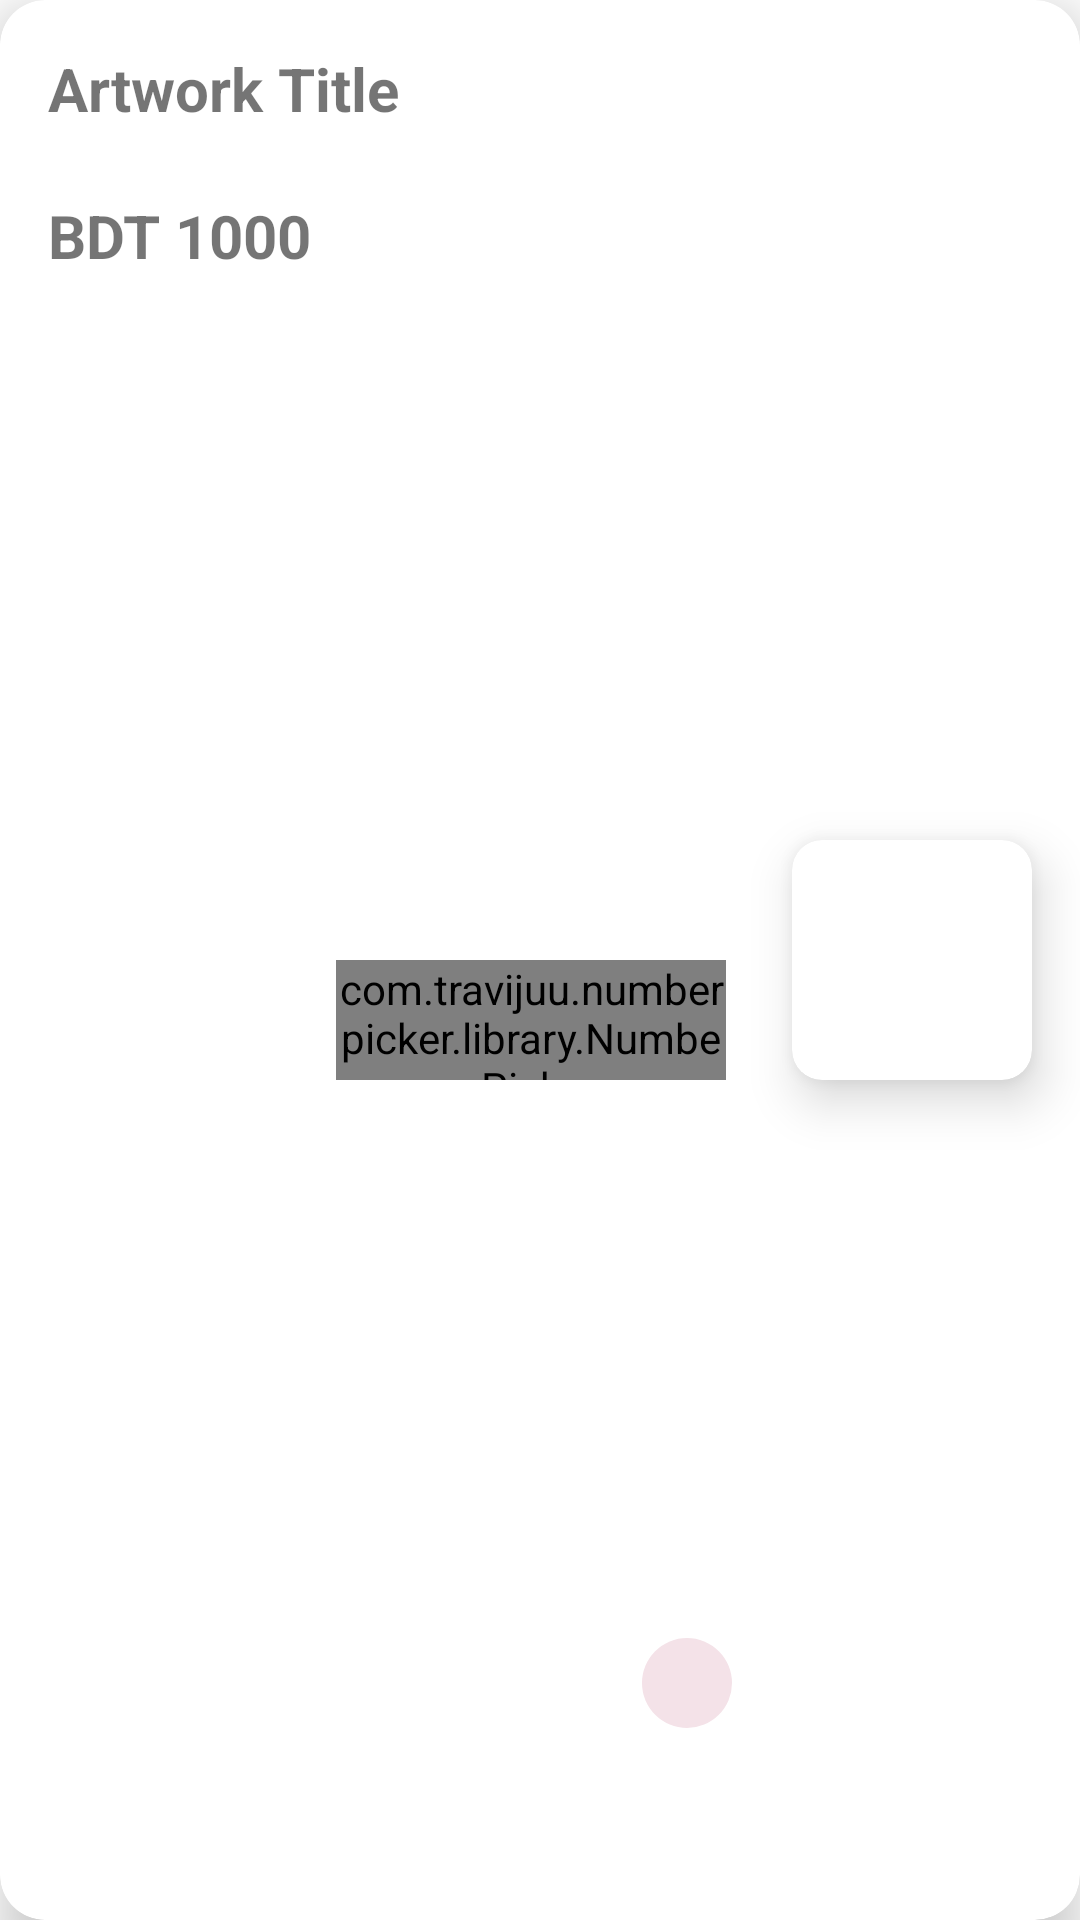

The Android layout XML behind this screen, and the referenced resources:
<!-- AndroidManifest.xml: application theme AppTheme -->
<!-- res/layout/activity_sample_cart.xml -->
<?xml version="1.0" encoding="utf-8"?>
<androidx.cardview.widget.CardView
    xmlns:android="http://schemas.android.com/apk/res/android"
    xmlns:app="http://schemas.android.com/apk/res-auto"
    xmlns:tools="http://schemas.android.com/tools"
    android:layout_width="match_parent"
    android:layout_height="wrap_content"
    android:layout_marginRight="16dp"
    android:layout_marginLeft="16dp"
    android:layout_marginTop="16dp"

    app:cardCornerRadius="15dp"
    app:cardElevation="10dp">

    <androidx.constraintlayout.widget.ConstraintLayout
        android:layout_width="match_parent"
        android:layout_height="match_parent">

        <androidx.cardview.widget.CardView
            android:id="@+id/cardView5"
            android:layout_width="wrap_content"
            android:layout_height="wrap_content"
            android:layout_marginTop="16dp"
            android:layout_marginEnd="16dp"
            android:layout_marginBottom="16dp"
            app:cardCornerRadius="10dp"
            app:cardElevation="10dp"
            app:layout_constraintBottom_toBottomOf="parent"
            app:layout_constraintEnd_toEndOf="parent"
            app:layout_constraintTop_toTopOf="parent">

            <ImageView
                android:id="@+id/cart_imageFromDatabase"
                android:layout_width="80dp"
                android:layout_height="80dp"
                android:scaleType="centerCrop"
                android:src="@drawable/demopic" />
        </androidx.cardview.widget.CardView>

        <TextView
            android:id="@+id/cart_postTitle"
            android:layout_width="wrap_content"
            android:layout_height="25dp"
            android:layout_marginStart="16dp"
            android:layout_marginTop="16dp"
            android:text="Artwork Title"
            android:textSize="20sp"
            android:textStyle="bold"
            app:layout_constraintStart_toStartOf="parent"
            app:layout_constraintTop_toTopOf="parent" />

        <TextView
            android:id="@+id/cart_postPrice"
            android:layout_width="wrap_content"
            android:layout_height="0dp"
            android:layout_marginStart="16dp"
            android:layout_marginTop="24dp"
            android:layout_marginEnd="126dp"
            android:text="BDT 1000"
            android:textSize="20sp"
            android:textStyle="bold"
            app:layout_constraintEnd_toStartOf="@+id/cardView5"
            app:layout_constraintHorizontal_bias="0.0"
            app:layout_constraintStart_toStartOf="parent"
            app:layout_constraintTop_toBottomOf="@+id/cart_postTitle" />

        <ImageButton
            android:id="@+id/deleteBtn"
            android:layout_width="30dp"
            android:layout_height="30dp"
            android:layout_marginEnd="20dp"
            android:layout_marginBottom="64dp"
            android:background="@drawable/post_item_btn"
            android:scaleType="centerInside"
            app:layout_constraintBottom_toBottomOf="parent"
            app:layout_constraintEnd_toStartOf="@+id/cardView5"
            app:srcCompat="@drawable/delete" />

        <com.travijuu.numberpicker.library.NumberPicker
            android:id="@+id/number_picker_forCart"
            android:layout_width="130dp"
            android:layout_height="40dp"
            android:layout_marginTop="56dp"
            android:layout_marginEnd="22dp"
            android:layout_marginBottom="16dp"
            app:layout_constraintBottom_toBottomOf="parent"
            app:layout_constraintEnd_toStartOf="@+id/cardView5"
            app:layout_constraintTop_toTopOf="parent" />

    </androidx.constraintlayout.widget.ConstraintLayout>

</androidx.cardview.widget.CardView>
<!-- resources referenced by this layout -->
<resources>
  <!-- drawable post_item_btn (drawable) -->
  <?xml version="1.0" encoding="utf-8"?>
  <selector xmlns:android="http://schemas.android.com/apk/res/android">
      <item>
          <shape android:shape="oval">
              <solid android:color="#F4E2E8" />
  <padding android:left="2dp"></padding>
  <padding android:right="2dp"></padding>
  <padding android:top="2dp"></padding>
  <padding android:bottom="2dp"></padding>
              <size android:width="30dp" android:height="30dp" />
          </shape>
      </item>
  </selector>
</resources>
